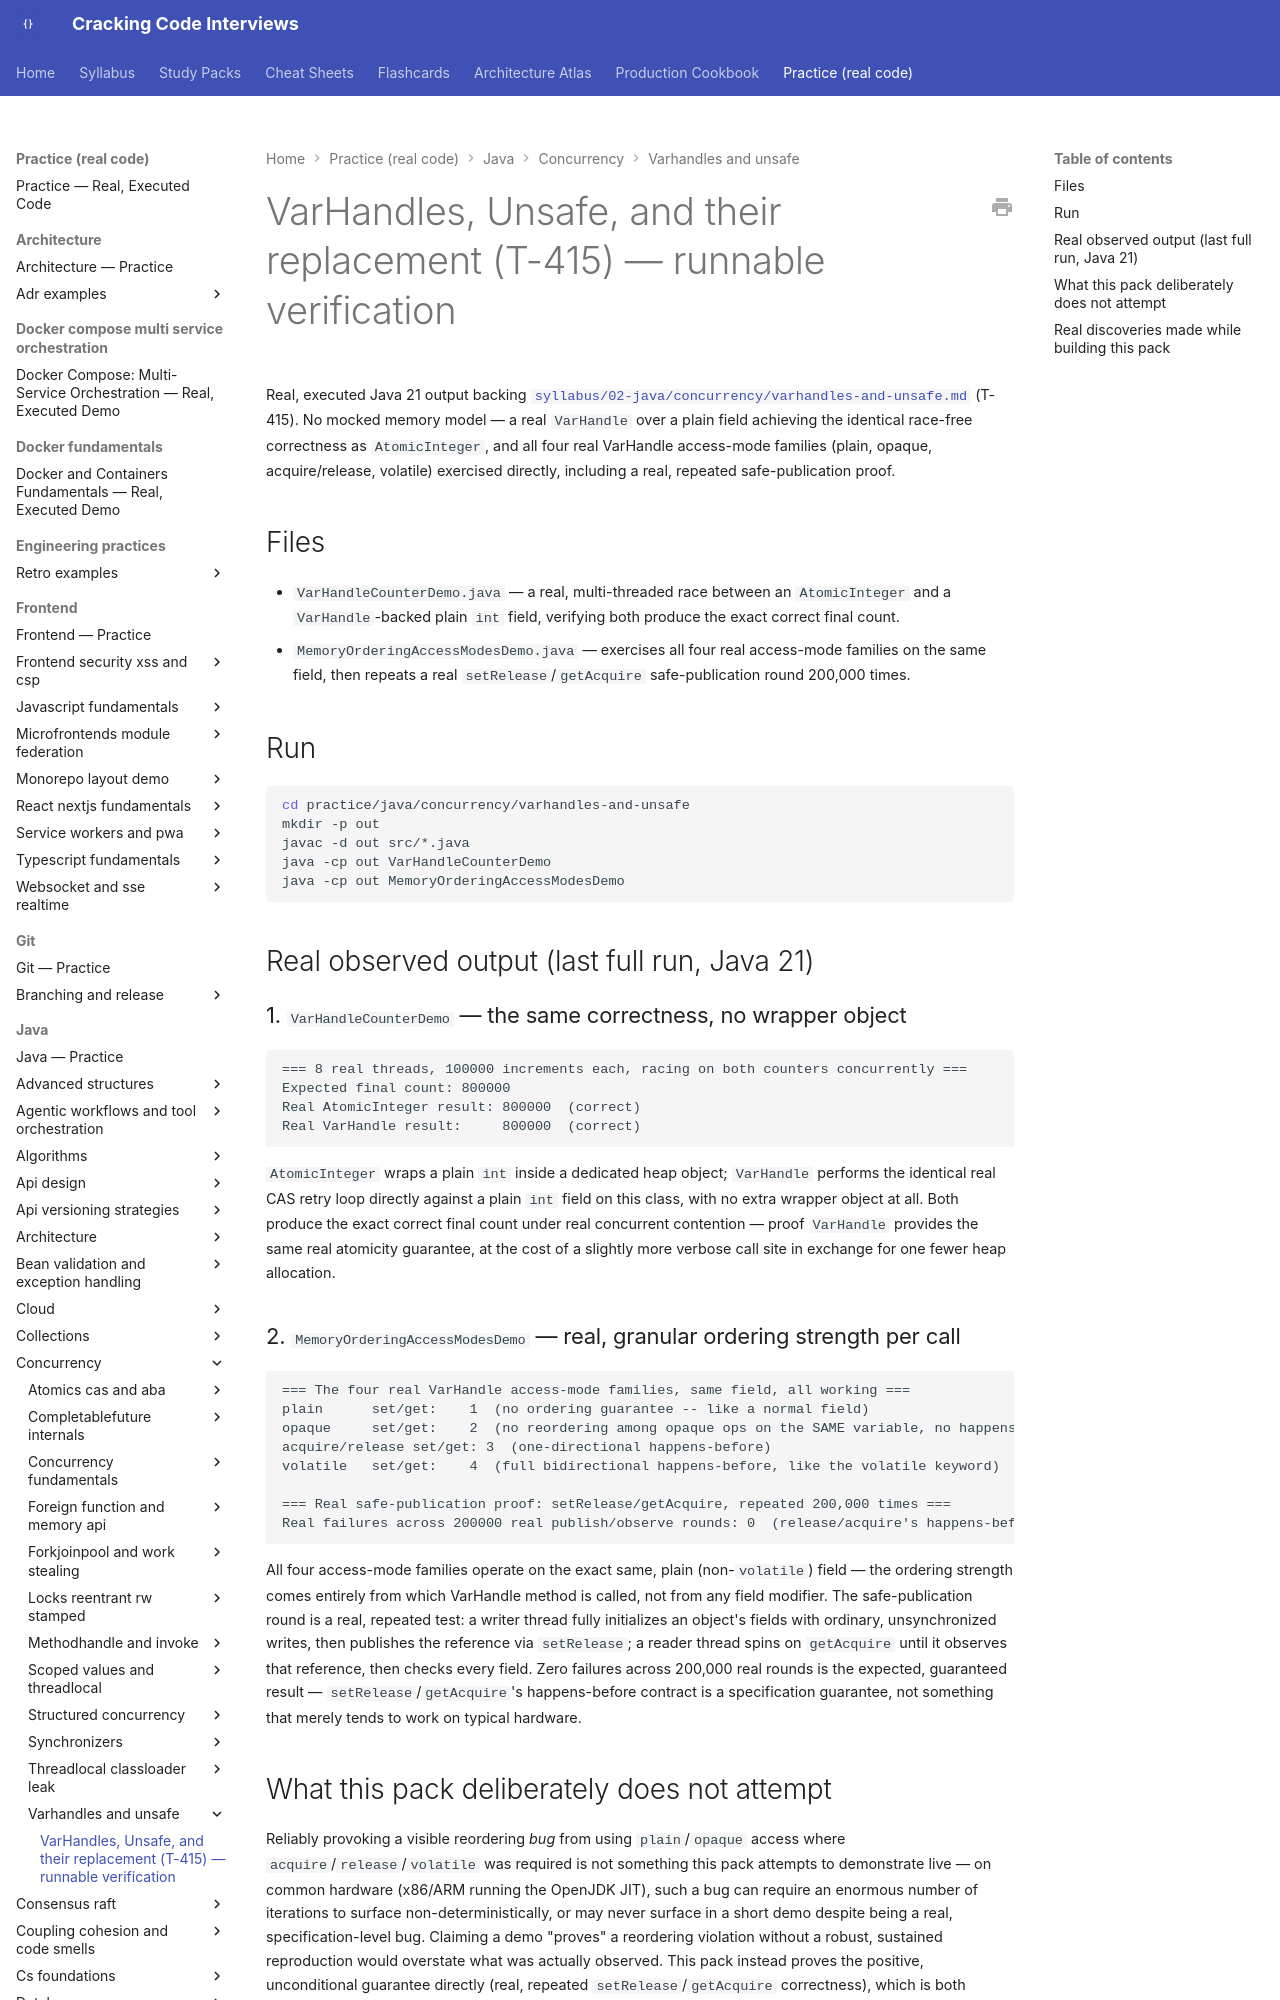

repository: JuanMelendres/cracking-code-interviews · page: practice/java/concurrency/varhandles-and-unsafe/index.html · generator: mkdocs

# VarHandles, Unsafe, and their replacement (T-415) — runnable verification

Real, executed Java 21 output backing
[`syllabus/02-java/concurrency/varhandles-and-unsafe.md`](../../../../syllabus/02-java/concurrency/varhandles-and-unsafe.md)
(T-415). No mocked memory model — a real `VarHandle` over a plain field
achieving the identical race-free correctness as `AtomicInteger`, and all
four real VarHandle access-mode families (plain, opaque, acquire/release,
volatile) exercised directly, including a real, repeated safe-publication
proof.

## Files

- `VarHandleCounterDemo.java` — a real, multi-threaded race between an
  `AtomicInteger` and a `VarHandle`-backed plain `int` field, verifying both
  produce the exact correct final count.
- `MemoryOrderingAccessModesDemo.java` — exercises all four real access-mode
  families on the same field, then repeats a real `setRelease`/`getAcquire`
  safe-publication round 200,000 times.

## Run

```bash
cd practice/java/concurrency/varhandles-and-unsafe
mkdir -p out
javac -d out src/*.java
java -cp out VarHandleCounterDemo
java -cp out MemoryOrderingAccessModesDemo
```

## Real observed output (last full run, Java 21)
